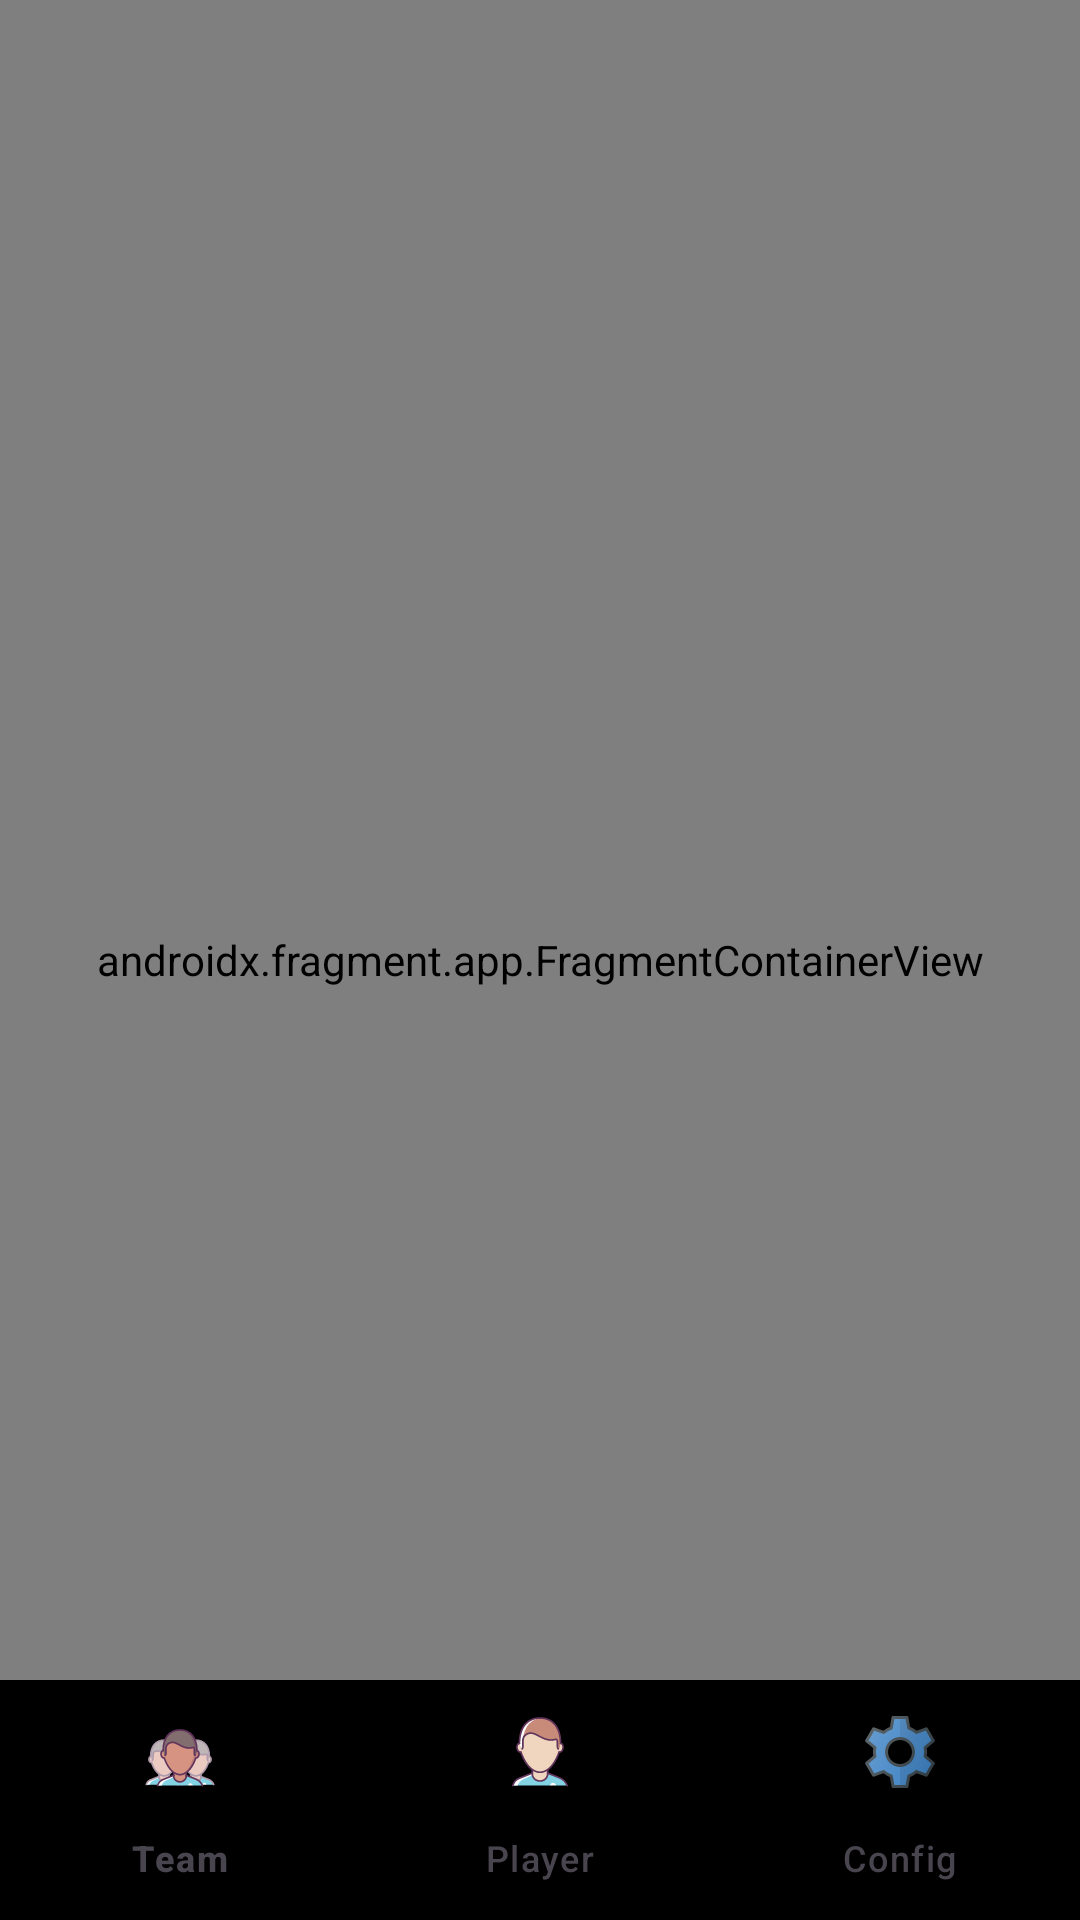

Layout XML and referenced resources for this Android screen:
<!-- AndroidManifest.xml: application theme Theme.TeamBalancerApp -->
<!-- res/layout/activity_home.xml -->
<?xml version="1.0" encoding="utf-8"?>
<androidx.constraintlayout.widget.ConstraintLayout xmlns:android="http://schemas.android.com/apk/res/android"
    xmlns:app="http://schemas.android.com/apk/res-auto"
    xmlns:tools="http://schemas.android.com/tools"
    android:layout_width="match_parent"
    android:layout_height="match_parent"
    tools:context=".ui.home.HomeActivity">

    <androidx.fragment.app.FragmentContainerView
        android:id="@+id/fragmentContainerView"
        android:name="androidx.navigation.fragment.NavHostFragment"
        android:layout_width="0dp"
        android:layout_height="0dp"
        app:navGraph="@navigation/main_graph"
        app:defaultNavHost="true"
        app:layout_constraintTop_toTopOf="parent"
        app:layout_constraintBottom_toBottomOf="parent"
        app:layout_constraintStart_toStartOf="parent"
        app:layout_constraintEnd_toEndOf="parent"/>

    <com.google.android.material.bottomnavigation.BottomNavigationView
        android:id="@+id/bottomNavView"
        android:layout_width="0dp"
        android:layout_height="wrap_content"
        android:background="@color/black"
        app:itemIconTint="@color/bottom_nav_selector"
        app:itemTextColor="@color/bottom_nav_selector"
        app:itemActiveIndicatorStyle="@null"
        app:layout_constraintBottom_toBottomOf="parent"
        app:layout_constraintStart_toStartOf="parent"
        app:layout_constraintEnd_toEndOf="parent"
        app:menu="@menu/bottom_menu"/>

</androidx.constraintlayout.widget.ConstraintLayout>
<!-- resources referenced by this layout -->
<resources>
  <color name="black">#FF000000</color>
  <style name="Theme.TeamBalancerApp" parent="Base.Theme.TeamBalancerApp" />
  <style name="Base.Theme.TeamBalancerApp" parent="Theme.Material3.DayNight.NoActionBar">
          
          
      </style>
</resources>
